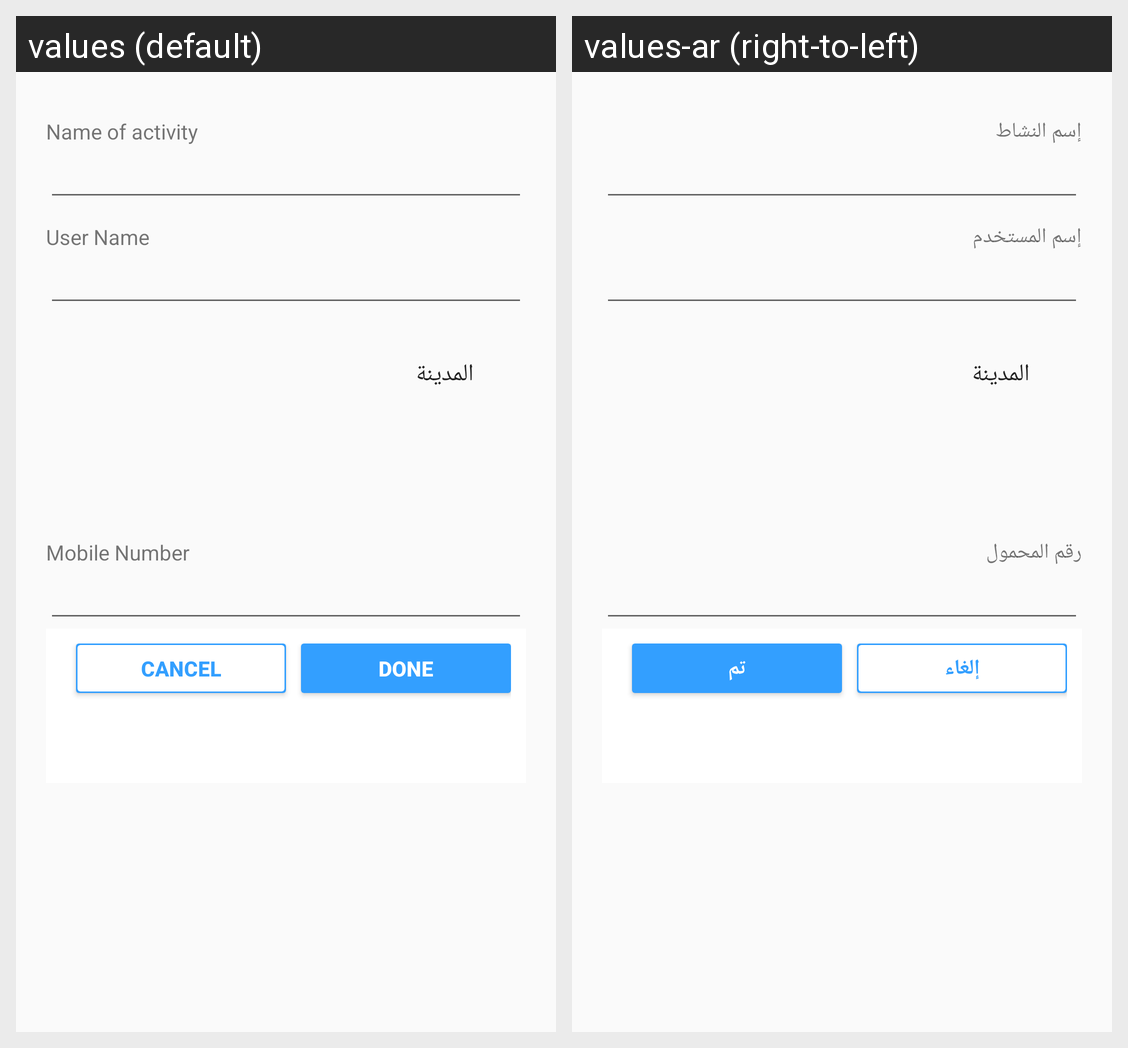

Translations of the strings shown on this Android screen, per locale in the grid:
Android screen res/layout/activity_add.xml rendered under 2 locales, left to right: values (default), values-ar (right-to-left). Device: Nexus 5 (rendered at 1080×1920; each locale shown at half size, 540×960, under a caption strip naming it); theme AppTheme.
Strings drawn on this screen, with the default value and each locale's value (text and hints the layout hard-codes, and strings that could not be matched under every locale, appear in the picture but are not listed):

name_of_activity
  values: Name of activity
  values-ar: إسم النشاط

user_name
  values: User Name
  values-ar: إسم المستخدم

mobile_number
  values: Mobile Number
  values-ar: رقم المحمول

cancel
  values: Cancel
  values-ar: إلغاء

done
  values: Done
  values-ar: تم
